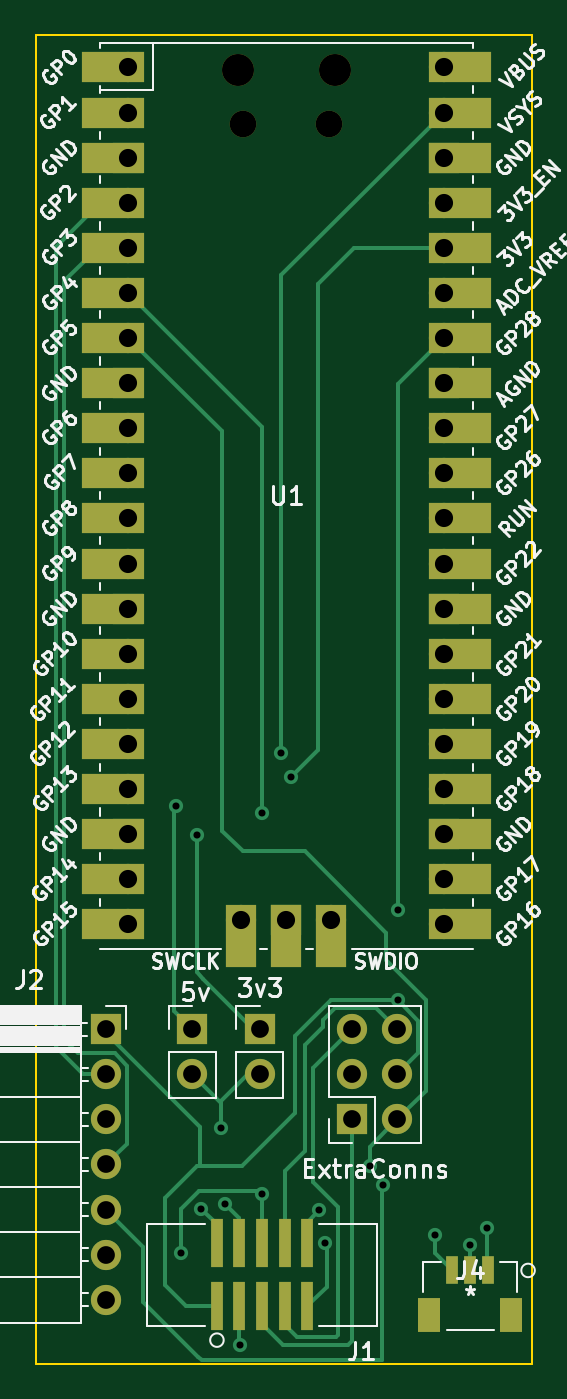
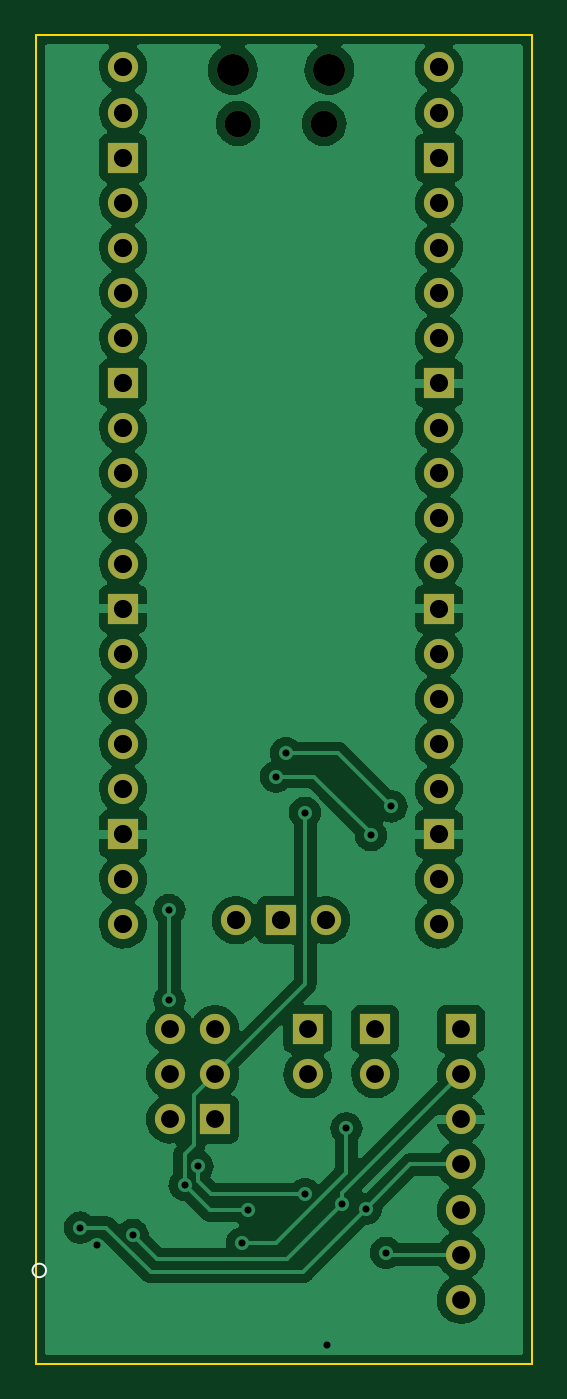
Circuit board: 11 layer files. Board 27.9 x 74.8 mm.
- bottom_copper: PicoProbeProgrammerBoard-B_Cu.gbr (120390 bytes)
- bottom_mask: PicoProbeProgrammerBoard-B_Mask.gbr (2481 bytes)
- paste: PicoProbeProgrammerBoard-B_Paste.gbr (525 bytes)
- bottom_silk: PicoProbeProgrammerBoard-B_Silkscreen.gbr (642 bytes)
- outline: PicoProbeProgrammerBoard-Edge_Cuts.gbr (755 bytes)
- top_copper: PicoProbeProgrammerBoard-F_Cu.gbr (14256 bytes)
- top_mask: PicoProbeProgrammerBoard-F_Mask.gbr (4400 bytes)
- paste: PicoProbeProgrammerBoard-F_Paste.gbr (1033 bytes)
- top_silk: PicoProbeProgrammerBoard-F_Silkscreen.gbr (60577 bytes)
- drill: PicoProbeProgrammerBoard-NPTH.drl (525 bytes)
- drill: PicoProbeProgrammerBoard-PTH.drl (1679 bytes)

=== bottom_copper: PicoProbeProgrammerBoard-B_Cu.gbr (120390 bytes, source omitted) ===
=== bottom_mask: PicoProbeProgrammerBoard-B_Mask.gbr ===
%TF.GenerationSoftware,KiCad,Pcbnew,6.0.8-f2edbf62ab~116~ubuntu22.04.1*%
%TF.CreationDate,2022-10-03T19:03:55-04:00*%
%TF.ProjectId,PicoProbeProgrammerBoard,5069636f-5072-46f6-9265-50726f677261,rev?*%
%TF.SameCoordinates,Original*%
%TF.FileFunction,Soldermask,Bot*%
%TF.FilePolarity,Negative*%
%FSLAX46Y46*%
G04 Gerber Fmt 4.6, Leading zero omitted, Abs format (unit mm)*
G04 Created by KiCad (PCBNEW 6.0.8-f2edbf62ab~116~ubuntu22.04.1) date 2022-10-03 19:03:55*
%MOMM*%
%LPD*%
G01*
G04 APERTURE LIST*
%ADD10R,1.700000X1.700000*%
%ADD11O,1.700000X1.700000*%
%ADD12O,1.500000X1.500000*%
%ADD13O,1.800000X1.800000*%
G04 APERTURE END LIST*
D10*
%TO.C,J2*%
X118618000Y-75184000D03*
D11*
X118618000Y-77724000D03*
X118618000Y-80264000D03*
X118618000Y-82804000D03*
X118618000Y-85344000D03*
X118618000Y-87884000D03*
X118618000Y-90424000D03*
%TD*%
D10*
%TO.C,ExtraConns*%
X132461000Y-80264000D03*
D11*
X135001000Y-80264000D03*
X132461000Y-77724000D03*
X135001000Y-77724000D03*
X132461000Y-75184000D03*
X135001000Y-75184000D03*
%TD*%
D10*
%TO.C,3v3*%
X127254000Y-75184000D03*
D11*
X127254000Y-77724000D03*
%TD*%
D10*
%TO.C,5v*%
X123444000Y-75184000D03*
D11*
X123444000Y-77724000D03*
%TD*%
D12*
%TO.C,U1*%
X131175000Y-24180000D03*
X126325000Y-24180000D03*
D13*
X126025000Y-21150000D03*
X131475000Y-21150000D03*
D11*
X119860000Y-21020000D03*
X119860000Y-23560000D03*
D10*
X119860000Y-26100000D03*
D11*
X119860000Y-28640000D03*
X119860000Y-31180000D03*
X119860000Y-33720000D03*
X119860000Y-36260000D03*
D10*
X119860000Y-38800000D03*
D11*
X119860000Y-41340000D03*
X119860000Y-43880000D03*
X119860000Y-46420000D03*
X119860000Y-48960000D03*
D10*
X119860000Y-51500000D03*
D11*
X119860000Y-54040000D03*
X119860000Y-56580000D03*
X119860000Y-59120000D03*
X119860000Y-61660000D03*
D10*
X119860000Y-64200000D03*
D11*
X119860000Y-66740000D03*
X119860000Y-69280000D03*
X137640000Y-69280000D03*
X137640000Y-66740000D03*
D10*
X137640000Y-64200000D03*
D11*
X137640000Y-61660000D03*
X137640000Y-59120000D03*
X137640000Y-56580000D03*
X137640000Y-54040000D03*
D10*
X137640000Y-51500000D03*
D11*
X137640000Y-48960000D03*
X137640000Y-46420000D03*
X137640000Y-43880000D03*
X137640000Y-41340000D03*
D10*
X137640000Y-38800000D03*
D11*
X137640000Y-36260000D03*
X137640000Y-33720000D03*
X137640000Y-31180000D03*
X137640000Y-28640000D03*
D10*
X137640000Y-26100000D03*
D11*
X137640000Y-23560000D03*
X137640000Y-21020000D03*
X126210000Y-69050000D03*
D10*
X128750000Y-69050000D03*
D11*
X131290000Y-69050000D03*
%TD*%
M02*

=== paste: PicoProbeProgrammerBoard-B_Paste.gbr ===
%TF.GenerationSoftware,KiCad,Pcbnew,6.0.8-f2edbf62ab~116~ubuntu22.04.1*%
%TF.CreationDate,2022-10-03T19:03:55-04:00*%
%TF.ProjectId,PicoProbeProgrammerBoard,5069636f-5072-46f6-9265-50726f677261,rev?*%
%TF.SameCoordinates,Original*%
%TF.FileFunction,Paste,Bot*%
%TF.FilePolarity,Positive*%
%FSLAX46Y46*%
G04 Gerber Fmt 4.6, Leading zero omitted, Abs format (unit mm)*
G04 Created by KiCad (PCBNEW 6.0.8-f2edbf62ab~116~ubuntu22.04.1) date 2022-10-03 19:03:55*
%MOMM*%
%LPD*%
G01*
G04 APERTURE LIST*
G04 APERTURE END LIST*
M02*

=== bottom_silk: PicoProbeProgrammerBoard-B_Silkscreen.gbr ===
%TF.GenerationSoftware,KiCad,Pcbnew,6.0.8-f2edbf62ab~116~ubuntu22.04.1*%
%TF.CreationDate,2022-10-03T19:03:55-04:00*%
%TF.ProjectId,PicoProbeProgrammerBoard,5069636f-5072-46f6-9265-50726f677261,rev?*%
%TF.SameCoordinates,Original*%
%TF.FileFunction,Legend,Bot*%
%TF.FilePolarity,Positive*%
%FSLAX46Y46*%
G04 Gerber Fmt 4.6, Leading zero omitted, Abs format (unit mm)*
G04 Created by KiCad (PCBNEW 6.0.8-f2edbf62ab~116~ubuntu22.04.1) date 2022-10-03 19:03:55*
%MOMM*%
%LPD*%
G01*
G04 APERTURE LIST*
%ADD10C,0.120000*%
G04 APERTURE END LIST*
D10*
%TO.C,J4*%
X142744900Y-88771600D02*
G75*
G03*
X142744900Y-88771600I-381000J0D01*
G01*
%TD*%
M02*

=== outline: PicoProbeProgrammerBoard-Edge_Cuts.gbr ===
%TF.GenerationSoftware,KiCad,Pcbnew,6.0.8-f2edbf62ab~116~ubuntu22.04.1*%
%TF.CreationDate,2022-10-03T19:03:55-04:00*%
%TF.ProjectId,PicoProbeProgrammerBoard,5069636f-5072-46f6-9265-50726f677261,rev?*%
%TF.SameCoordinates,Original*%
%TF.FileFunction,Profile,NP*%
%FSLAX46Y46*%
G04 Gerber Fmt 4.6, Leading zero omitted, Abs format (unit mm)*
G04 Created by KiCad (PCBNEW 6.0.8-f2edbf62ab~116~ubuntu22.04.1) date 2022-10-03 19:03:55*
%MOMM*%
%LPD*%
G01*
G04 APERTURE LIST*
%TA.AperFunction,Profile*%
%ADD10C,0.100000*%
%TD*%
G04 APERTURE END LIST*
D10*
X114625000Y-19200000D02*
X142575000Y-19200000D01*
X142575000Y-19200000D02*
X142575000Y-94023200D01*
X142575000Y-94023200D02*
X114625000Y-94023200D01*
X114625000Y-94023200D02*
X114625000Y-19200000D01*
M02*

=== top_copper: PicoProbeProgrammerBoard-F_Cu.gbr (14256 bytes, source omitted) ===
=== top_mask: PicoProbeProgrammerBoard-F_Mask.gbr ===
%TF.GenerationSoftware,KiCad,Pcbnew,6.0.8-f2edbf62ab~116~ubuntu22.04.1*%
%TF.CreationDate,2022-10-03T19:03:55-04:00*%
%TF.ProjectId,PicoProbeProgrammerBoard,5069636f-5072-46f6-9265-50726f677261,rev?*%
%TF.SameCoordinates,Original*%
%TF.FileFunction,Soldermask,Top*%
%TF.FilePolarity,Negative*%
%FSLAX46Y46*%
G04 Gerber Fmt 4.6, Leading zero omitted, Abs format (unit mm)*
G04 Created by KiCad (PCBNEW 6.0.8-f2edbf62ab~116~ubuntu22.04.1) date 2022-10-03 19:03:55*
%MOMM*%
%LPD*%
G01*
G04 APERTURE LIST*
%ADD10R,1.700000X1.700000*%
%ADD11O,1.700000X1.700000*%
%ADD12R,0.660400X1.549400*%
%ADD13R,1.295400X1.905000*%
%ADD14R,0.660400X2.768600*%
%ADD15O,1.500000X1.500000*%
%ADD16O,1.800000X1.800000*%
%ADD17R,3.500000X1.700000*%
%ADD18R,1.700000X3.500000*%
G04 APERTURE END LIST*
D10*
%TO.C,J2*%
X118618000Y-75184000D03*
D11*
X118618000Y-77724000D03*
X118618000Y-80264000D03*
X118618000Y-82804000D03*
X118618000Y-85344000D03*
X118618000Y-87884000D03*
X118618000Y-90424000D03*
%TD*%
D12*
%TO.C,J4*%
X140100001Y-88771600D03*
X139100000Y-88771600D03*
X138099999Y-88771600D03*
D13*
X136800000Y-91296599D03*
X141400000Y-91296599D03*
%TD*%
D10*
%TO.C,ExtraConns*%
X132461000Y-80264000D03*
D11*
X135001000Y-80264000D03*
X132461000Y-77724000D03*
X135001000Y-77724000D03*
X132461000Y-75184000D03*
X135001000Y-75184000D03*
%TD*%
D10*
%TO.C,3v3*%
X127254000Y-75184000D03*
D11*
X127254000Y-77724000D03*
%TD*%
D10*
%TO.C,5v*%
X123444000Y-75184000D03*
D11*
X123444000Y-77724000D03*
%TD*%
D14*
%TO.C,J1*%
X124841000Y-90779000D03*
X124841000Y-87249000D03*
X126111000Y-90779000D03*
X126111000Y-87249000D03*
X127381000Y-90779000D03*
X127381000Y-87249000D03*
X128651000Y-90779000D03*
X128651000Y-87249000D03*
X129921000Y-90779000D03*
X129921000Y-87249000D03*
%TD*%
D15*
%TO.C,U1*%
X131175000Y-24180000D03*
X126325000Y-24180000D03*
D16*
X126025000Y-21150000D03*
X131475000Y-21150000D03*
D17*
X118960000Y-21020000D03*
D11*
X119860000Y-21020000D03*
D17*
X118960000Y-23560000D03*
D11*
X119860000Y-23560000D03*
D17*
X118960000Y-26100000D03*
D10*
X119860000Y-26100000D03*
D11*
X119860000Y-28640000D03*
D17*
X118960000Y-28640000D03*
X118960000Y-31180000D03*
D11*
X119860000Y-31180000D03*
X119860000Y-33720000D03*
D17*
X118960000Y-33720000D03*
D11*
X119860000Y-36260000D03*
D17*
X118960000Y-36260000D03*
D10*
X119860000Y-38800000D03*
D17*
X118960000Y-38800000D03*
D11*
X119860000Y-41340000D03*
D17*
X118960000Y-41340000D03*
X118960000Y-43880000D03*
D11*
X119860000Y-43880000D03*
X119860000Y-46420000D03*
D17*
X118960000Y-46420000D03*
D11*
X119860000Y-48960000D03*
D17*
X118960000Y-48960000D03*
D10*
X119860000Y-51500000D03*
D17*
X118960000Y-51500000D03*
D11*
X119860000Y-54040000D03*
D17*
X118960000Y-54040000D03*
X118960000Y-56580000D03*
D11*
X119860000Y-56580000D03*
X119860000Y-59120000D03*
D17*
X118960000Y-59120000D03*
X118960000Y-61660000D03*
D11*
X119860000Y-61660000D03*
D10*
X119860000Y-64200000D03*
D17*
X118960000Y-64200000D03*
D11*
X119860000Y-66740000D03*
D17*
X118960000Y-66740000D03*
D11*
X119860000Y-69280000D03*
D17*
X118960000Y-69280000D03*
X138540000Y-69280000D03*
D11*
X137640000Y-69280000D03*
D17*
X138540000Y-66740000D03*
D11*
X137640000Y-66740000D03*
D10*
X137640000Y-64200000D03*
D17*
X138540000Y-64200000D03*
D11*
X137640000Y-61660000D03*
D17*
X138540000Y-61660000D03*
X138540000Y-59120000D03*
D11*
X137640000Y-59120000D03*
D17*
X138540000Y-56580000D03*
D11*
X137640000Y-56580000D03*
D17*
X138540000Y-54040000D03*
D11*
X137640000Y-54040000D03*
D10*
X137640000Y-51500000D03*
D17*
X138540000Y-51500000D03*
X138540000Y-48960000D03*
D11*
X137640000Y-48960000D03*
D17*
X138540000Y-46420000D03*
D11*
X137640000Y-46420000D03*
D17*
X138540000Y-43880000D03*
D11*
X137640000Y-43880000D03*
D17*
X138540000Y-41340000D03*
D11*
X137640000Y-41340000D03*
D17*
X138540000Y-38800000D03*
D10*
X137640000Y-38800000D03*
D11*
X137640000Y-36260000D03*
D17*
X138540000Y-36260000D03*
D11*
X137640000Y-33720000D03*
D17*
X138540000Y-33720000D03*
D11*
X137640000Y-31180000D03*
D17*
X138540000Y-31180000D03*
X138540000Y-28640000D03*
D11*
X137640000Y-28640000D03*
D10*
X137640000Y-26100000D03*
D17*
X138540000Y-26100000D03*
D11*
X137640000Y-23560000D03*
D17*
X138540000Y-23560000D03*
D11*
X137640000Y-21020000D03*
D17*
X138540000Y-21020000D03*
D18*
X126210000Y-69950000D03*
D11*
X126210000Y-69050000D03*
D10*
X128750000Y-69050000D03*
D18*
X128750000Y-69950000D03*
D11*
X131290000Y-69050000D03*
D18*
X131290000Y-69950000D03*
%TD*%
M02*

=== paste: PicoProbeProgrammerBoard-F_Paste.gbr ===
%TF.GenerationSoftware,KiCad,Pcbnew,6.0.8-f2edbf62ab~116~ubuntu22.04.1*%
%TF.CreationDate,2022-10-03T19:03:55-04:00*%
%TF.ProjectId,PicoProbeProgrammerBoard,5069636f-5072-46f6-9265-50726f677261,rev?*%
%TF.SameCoordinates,Original*%
%TF.FileFunction,Paste,Top*%
%TF.FilePolarity,Positive*%
%FSLAX46Y46*%
G04 Gerber Fmt 4.6, Leading zero omitted, Abs format (unit mm)*
G04 Created by KiCad (PCBNEW 6.0.8-f2edbf62ab~116~ubuntu22.04.1) date 2022-10-03 19:03:55*
%MOMM*%
%LPD*%
G01*
G04 APERTURE LIST*
%ADD10R,0.660400X1.549400*%
%ADD11R,1.295400X1.905000*%
%ADD12R,0.660400X2.768600*%
G04 APERTURE END LIST*
D10*
%TO.C,J4*%
X140100001Y-88771600D03*
X139100000Y-88771600D03*
X138099999Y-88771600D03*
D11*
X136800000Y-91296599D03*
X141400000Y-91296599D03*
%TD*%
D12*
%TO.C,J1*%
X124841000Y-90779000D03*
X124841000Y-87249000D03*
X126111000Y-90779000D03*
X126111000Y-87249000D03*
X127381000Y-90779000D03*
X127381000Y-87249000D03*
X128651000Y-90779000D03*
X128651000Y-87249000D03*
X129921000Y-90779000D03*
X129921000Y-87249000D03*
%TD*%
M02*

=== top_silk: PicoProbeProgrammerBoard-F_Silkscreen.gbr (60577 bytes, source omitted) ===
=== drill: PicoProbeProgrammerBoard-NPTH.drl ===
M48
; DRILL file {KiCad 6.0.8-f2edbf62ab~116~ubuntu22.04.1} date Mon 03 Oct 2022 07:03:58 PM EDT
; FORMAT={-:-/ absolute / inch / decimal}
; #@! TF.CreationDate,2022-10-03T19:03:58-04:00
; #@! TF.GenerationSoftware,Kicad,Pcbnew,6.0.8-f2edbf62ab~116~ubuntu22.04.1
; #@! TF.FileFunction,NonPlated,1,2,NPTH
FMAT,2
INCH
; #@! TA.AperFunction,NonPlated,NPTH,ComponentDrill
T1C0.0591
; #@! TA.AperFunction,NonPlated,NPTH,ComponentDrill
T2C0.0709
%
G90
G05
T1
X4.9734Y-0.952
X5.1644Y-0.952
T2
X4.9616Y-0.8327
X5.1762Y-0.8327
T0
M30

=== drill: PicoProbeProgrammerBoard-PTH.drl ===
M48
; DRILL file {KiCad 6.0.8-f2edbf62ab~116~ubuntu22.04.1} date Mon 03 Oct 2022 07:03:58 PM EDT
; FORMAT={-:-/ absolute / inch / decimal}
; #@! TF.CreationDate,2022-10-03T19:03:58-04:00
; #@! TF.GenerationSoftware,Kicad,Pcbnew,6.0.8-f2edbf62ab~116~ubuntu22.04.1
; #@! TF.FileFunction,Plated,1,2,PTH
FMAT,2
INCH
; #@! TA.AperFunction,Plated,PTH,ViaDrill
T1C0.0157
; #@! TA.AperFunction,Plated,PTH,ComponentDrill
T2C0.0394
; #@! TA.AperFunction,Plated,PTH,ComponentDrill
T3C0.0402
%
G90
G05
T1
X4.824Y-2.466
X4.836Y-3.456
X4.87Y-2.53
X4.88Y-3.358
X4.924Y-3.18
X4.934Y-3.348
X4.966Y-3.66
X5.016Y-2.48
X5.016Y-3.326
X5.058Y-2.348
X5.08Y-2.4
X5.142Y-3.362
X5.1555Y-3.434
X5.254Y-3.264
X5.2825Y-3.3055
X5.3164Y-2.6956
X5.3164Y-2.896
X5.398Y-3.416
X5.476Y-3.438
X5.514Y-3.4
T2
X4.67Y-2.96
X4.67Y-3.06
X4.67Y-3.16
X4.67Y-3.26
X4.67Y-3.36
X4.67Y-3.46
X4.67Y-3.56
X4.86Y-2.96
X4.86Y-3.06
X5.01Y-2.96
X5.01Y-3.06
X5.215Y-2.96
X5.215Y-3.06
X5.215Y-3.16
X5.315Y-2.96
X5.315Y-3.06
X5.315Y-3.16
T3
X4.7189Y-0.8276
X4.7189Y-0.9276
X4.7189Y-1.0276
X4.7189Y-1.1276
X4.7189Y-1.2276
X4.7189Y-1.3276
X4.7189Y-1.4276
X4.7189Y-1.5276
X4.7189Y-1.6276
X4.7189Y-1.7276
X4.7189Y-1.8276
X4.7189Y-1.9276
X4.7189Y-2.0276
X4.7189Y-2.1276
X4.7189Y-2.2276
X4.7189Y-2.3276
X4.7189Y-2.4276
X4.7189Y-2.5276
X4.7189Y-2.6276
X4.7189Y-2.7276
X4.9689Y-2.7185
X5.0689Y-2.7185
X5.1689Y-2.7185
X5.4189Y-0.8276
X5.4189Y-0.9276
X5.4189Y-1.0276
X5.4189Y-1.1276
X5.4189Y-1.2276
X5.4189Y-1.3276
X5.4189Y-1.4276
X5.4189Y-1.5276
X5.4189Y-1.6276
X5.4189Y-1.7276
X5.4189Y-1.8276
X5.4189Y-1.9276
X5.4189Y-2.0276
X5.4189Y-2.1276
X5.4189Y-2.2276
X5.4189Y-2.3276
X5.4189Y-2.4276
X5.4189Y-2.5276
X5.4189Y-2.6276
X5.4189Y-2.7276
T0
M30

